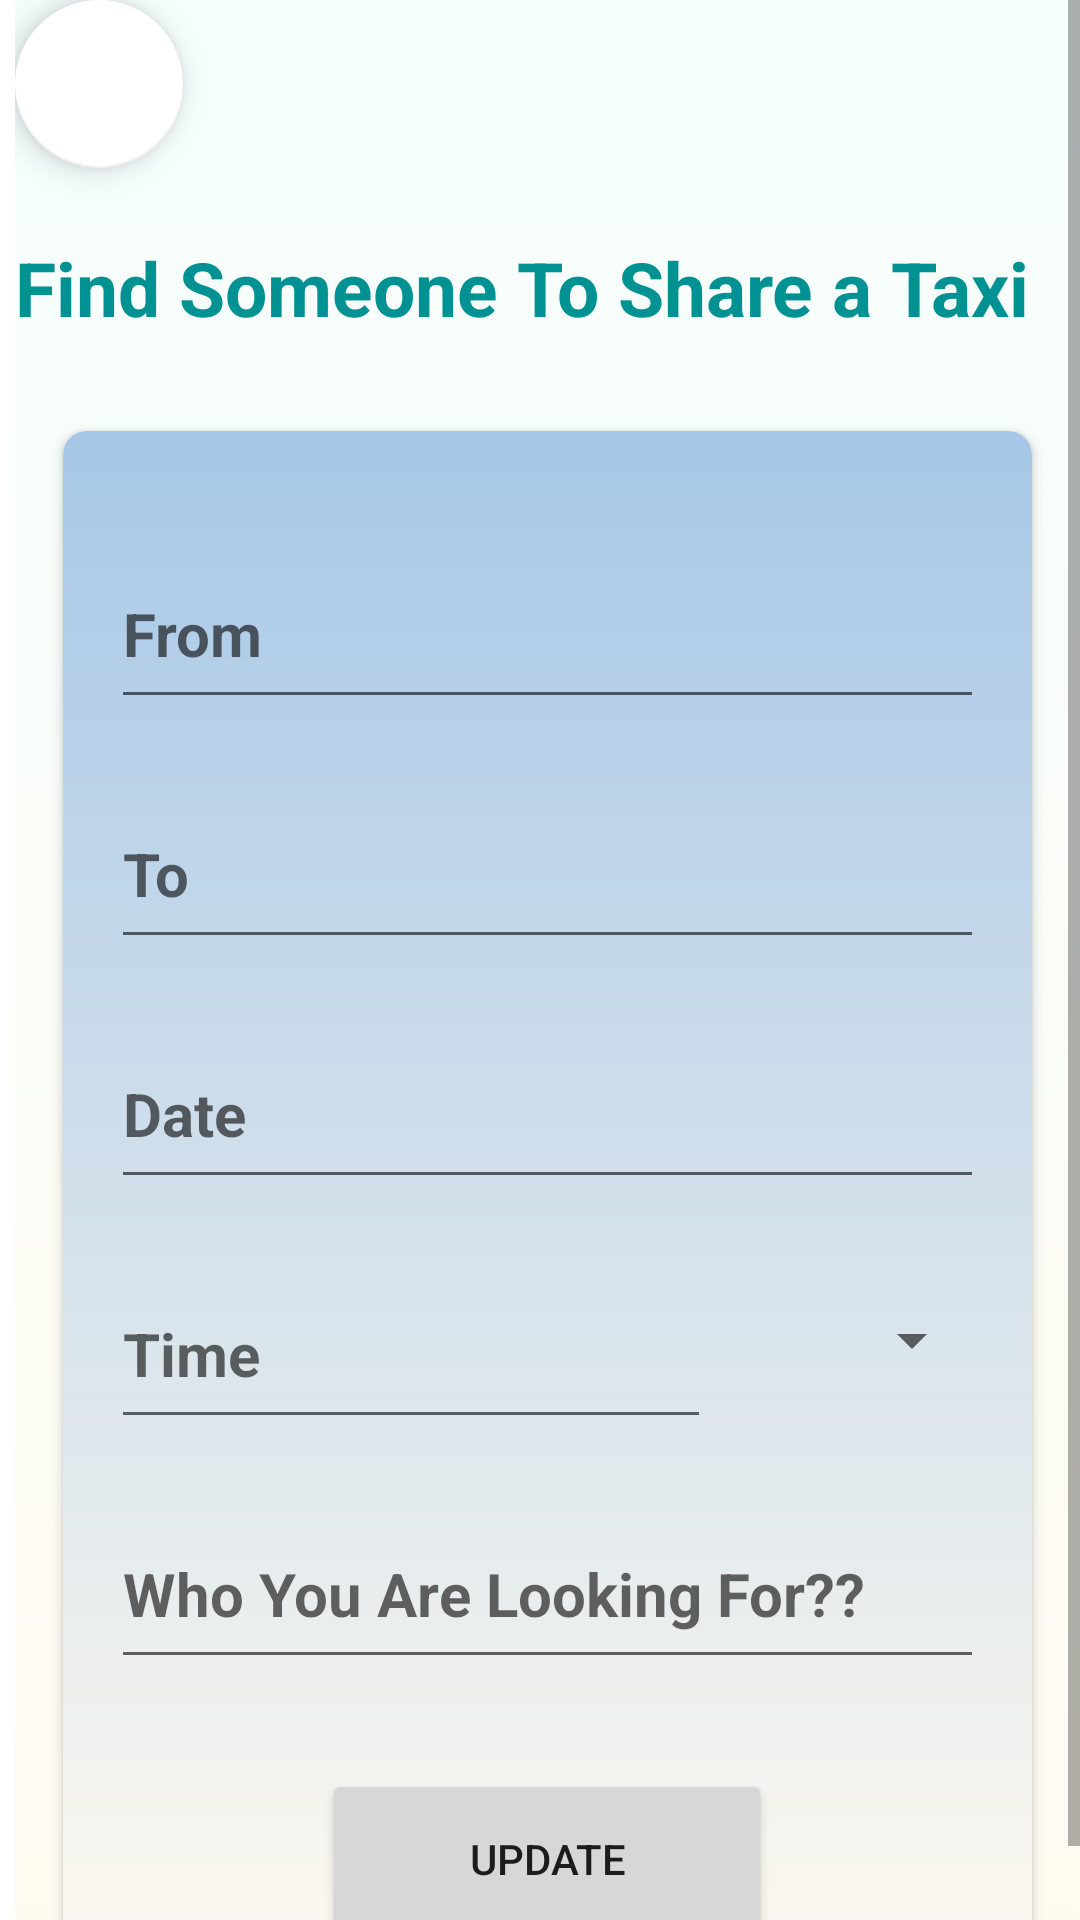

Here is an Android app screen rendered from its layout file. Give the layout XML and the strings, colors and styles it references.
<!-- AndroidManifest.xml: application theme Theme.Tshare -->
<!-- res/layout/activity_update_taxi.xml -->
<?xml version="1.0" encoding="utf-8"?>
<androidx.constraintlayout.widget.ConstraintLayout xmlns:android="http://schemas.android.com/apk/res/android"
    xmlns:app="http://schemas.android.com/apk/res-auto"
    xmlns:tools="http://schemas.android.com/tools"
    android:layout_width="match_parent"
    android:layout_height="match_parent"
    tools:context=".activity.updateTaxiActivity">
    <LinearLayout
        android:layout_width="match_parent"
        android:layout_height="match_parent"
        android:orientation="vertical"
        android:background="@drawable/fragment_background"
        android:layout_marginLeft="5dp">
        <ScrollView
            android:layout_width="match_parent"
            android:layout_height="match_parent">
            <androidx.constraintlayout.widget.ConstraintLayout
                android:layout_width="match_parent"
                android:layout_height="match_parent"
                android:background="@drawable/cardview">
                <com.google.android.material.floatingactionbutton.FloatingActionButton
                    android:id="@+id/close_button"
                    android:layout_width="wrap_content"
                    android:layout_height="60dp"
                    android:clickable="true"
                    android:contentDescription="TODO"
                    android:focusable="true"
                    android:src="@drawable/icon_close"
                    app:backgroundTint="@color/white"
                    tools:ignore="MissingConstraints"
                    tools:layout_editor_absoluteX="7dp"
                    tools:layout_editor_absoluteY="25dp"
                    android:layout_marginTop="15dp"
                    android:layout_marginLeft="5dp"/>

                <TextView
                    android:id="@+id/text"
                    android:layout_width="wrap_content"
                    android:layout_height="wrap_content"
                    android:layout_gravity="center"
                    android:layout_marginTop="8dp"
                    android:gravity="center"
                    android:paddingTop="15dp"
                    android:paddingBottom="15dp"
                    android:text="Find Someone To Share a Taxi"
                    android:textColor="#009193"
                    android:textSize="25sp"
                    android:textStyle="bold"
                    app:layout_constraintTop_toBottomOf="@+id/close_button"
                    tools:ignore="MissingConstraints"
                    tools:layout_editor_absoluteX="34dp" />
                <androidx.cardview.widget.CardView
                    android:layout_width="match_parent"
                    android:layout_height="wrap_content"
                    android:layout_marginStart="16dp"
                    android:layout_marginTop="16dp"
                    android:layout_marginEnd="16dp"
                    android:layout_marginBottom="16dp"
                    app:cardCornerRadius="8dp"
                    android:layout_centerInParent="true"
                    tools:ignore="MissingConstraints"
                    app:layout_constraintTop_toBottomOf="@+id/text">
                    <LinearLayout
                        android:layout_width="match_parent"
                        android:layout_height="wrap_content"
                        android:orientation="vertical"
                        android:padding="16dp"
                        android:background="@drawable/card_background"
                        android:gravity="center_horizontal">
                        <EditText
                            android:id="@+id/tFrom"
                            android:layout_width="match_parent"
                            android:layout_height="60dp"
                            android:hint="@string/bookcarfrom"
                            android:textStyle="bold"
                            android:textColor="@color/black"
                            android:textSize="20dp"
                            android:layout_marginTop="20dp"
                            android:inputType="text"/>
                        <EditText
                            android:id="@+id/tTo"
                            android:layout_width="match_parent"
                            android:layout_height="60dp"
                            android:hint="@string/bookcarto"
                            android:textStyle="bold"
                            android:textColor="@color/black"
                            android:textSize="20dp"
                            android:layout_marginTop="20dp"
                            android:inputType="text"/>
                        <EditText
                            android:id="@+id/tDate"
                            android:layout_width="match_parent"
                            android:layout_height="60dp"
                            android:hint="@string/bookcardate"
                            android:textStyle="bold"
                            android:textColor="@color/black"
                            android:textSize="20dp"
                            android:layout_marginTop="20dp"
                            android:inputType="date"/>
                        <RelativeLayout
                            android:layout_width="match_parent"
                            android:layout_height="wrap_content"
                            android:layout_gravity="center">

                            <EditText
                                android:id="@+id/tTime"
                                android:layout_width="200dp"
                                android:layout_height="60dp"
                                android:layout_marginTop="20dp"
                                android:layout_weight="1"
                                android:hint="Time"
                                android:inputType="time"
                                android:textColor="@color/black"
                                android:textSize="20dp"
                                android:textStyle="bold" />
                            <TextView
                                android:id="@+id/tSelectedAmPm"
                                android:layout_width="wrap_content"
                                android:layout_height="wrap_content"
                                android:layout_marginStart="8dp"
                                android:layout_marginEnd="8dp"
                                android:layout_toEndOf="@+id/tTime"
                                android:layout_centerVertical="true"
                                android:text=""
                                android:textColor="@color/black"
                                android:textSize="18sp"
                                android:textStyle="bold" />

                            <Spinner
                                android:id="@+id/amOrpm"
                                android:layout_width="wrap_content"
                                android:layout_height="wrap_content"
                                android:layout_alignTop="@+id/tTime"
                                android:layout_marginStart="48dp"
                                android:layout_marginTop="15dp"
                                android:layout_toEndOf="@+id/tTime" />
                        </RelativeLayout>
                        <EditText
                            android:id="@+id/tWho"
                            android:layout_width="match_parent"
                            android:layout_height="60dp"
                            android:hint="Who You Are Looking For??"
                            android:textStyle="bold"
                            android:textColor="@color/black"
                            android:textSize="20dp"
                            android:layout_marginTop="20dp"
                            android:inputType="textMultiLine"
                            android:maxLines="3"/>
                        <Button
                            android:id="@+id/tPublishButton"
                            android:layout_width="150dp"
                            android:layout_height="60dp"
                            android:text="update"
                            android:layout_marginTop="30dp"/>
                    </LinearLayout>
                </androidx.cardview.widget.CardView>
            </androidx.constraintlayout.widget.ConstraintLayout>
        </ScrollView>
    </LinearLayout>

</androidx.constraintlayout.widget.ConstraintLayout>
<!-- resources referenced by this layout -->
<resources>
  <color name="black">#FF000000</color>
  <color name="white">#FFFFFFFF</color>
  <!-- drawable card_background (drawable) -->
  <?xml version="1.0" encoding="utf-8"?>
  <shape xmlns:android="http://schemas.android.com/apk/res/android">
      <gradient android:startColor="#A7C7E7" android:endColor="#FFFAF0" android:angle="270"/>
  
  </shape>
  <!-- drawable cardview (drawable) -->
  <?xml version="1.0" encoding="utf-8"?>
  <selector xmlns:android="http://schemas.android.com/apk/res/android">
      <item>
          <shape android:shape="rectangle">
              <gradient android:startColor="#F5FEFD" android:endColor="#FFFAF0" android:angle="270"/>
              <corners android:bottomRightRadius="30dp" android:bottomLeftRadius="30dp" android:topLeftRadius="30dp" android:topRightRadius="30dp"/>
          </shape>
      </item>
  </selector>
  <!-- drawable fragment_background (drawable) -->
  <?xml version="1.0" encoding="utf-8"?>
  <selector xmlns:android="http://schemas.android.com/apk/res/android">
      <item>
          <shape android:shape="rectangle">
              <gradient android:startColor="#F5FEFD" android:endColor="#FFFAF0" android:angle="270"/>
              <corners android:bottomRightRadius="30dp" android:bottomLeftRadius="30dp" />
          </shape>
      </item>
  </selector>
  <string name="bookcardate">Date</string>
  <string name="bookcarfrom">From</string>
  <string name="bookcarto">To</string>
  <style name="Theme.Tshare" parent="Theme.MaterialComponents.DayNight.DarkActionBar">
          
          <item name="colorPrimary">@color/teal_700</item>
          <item name="colorPrimaryVariant">@color/purple_700</item>
          <item name="colorOnPrimary">@color/white</item>
          
          <item name="colorSecondary">@color/teal_200</item>
          <item name="colorSecondaryVariant">@color/teal_700</item>
          <item name="colorOnSecondary">@color/black</item>
          
          <item name="android:statusBarColor">?attr/colorPrimaryVariant</item>
          
      </style>
  <color name="teal_700"> #009193</color>
  <color name="purple_700">#FF3700B3</color>
  <color name="teal_200">#FF03DAC5</color>
</resources>
